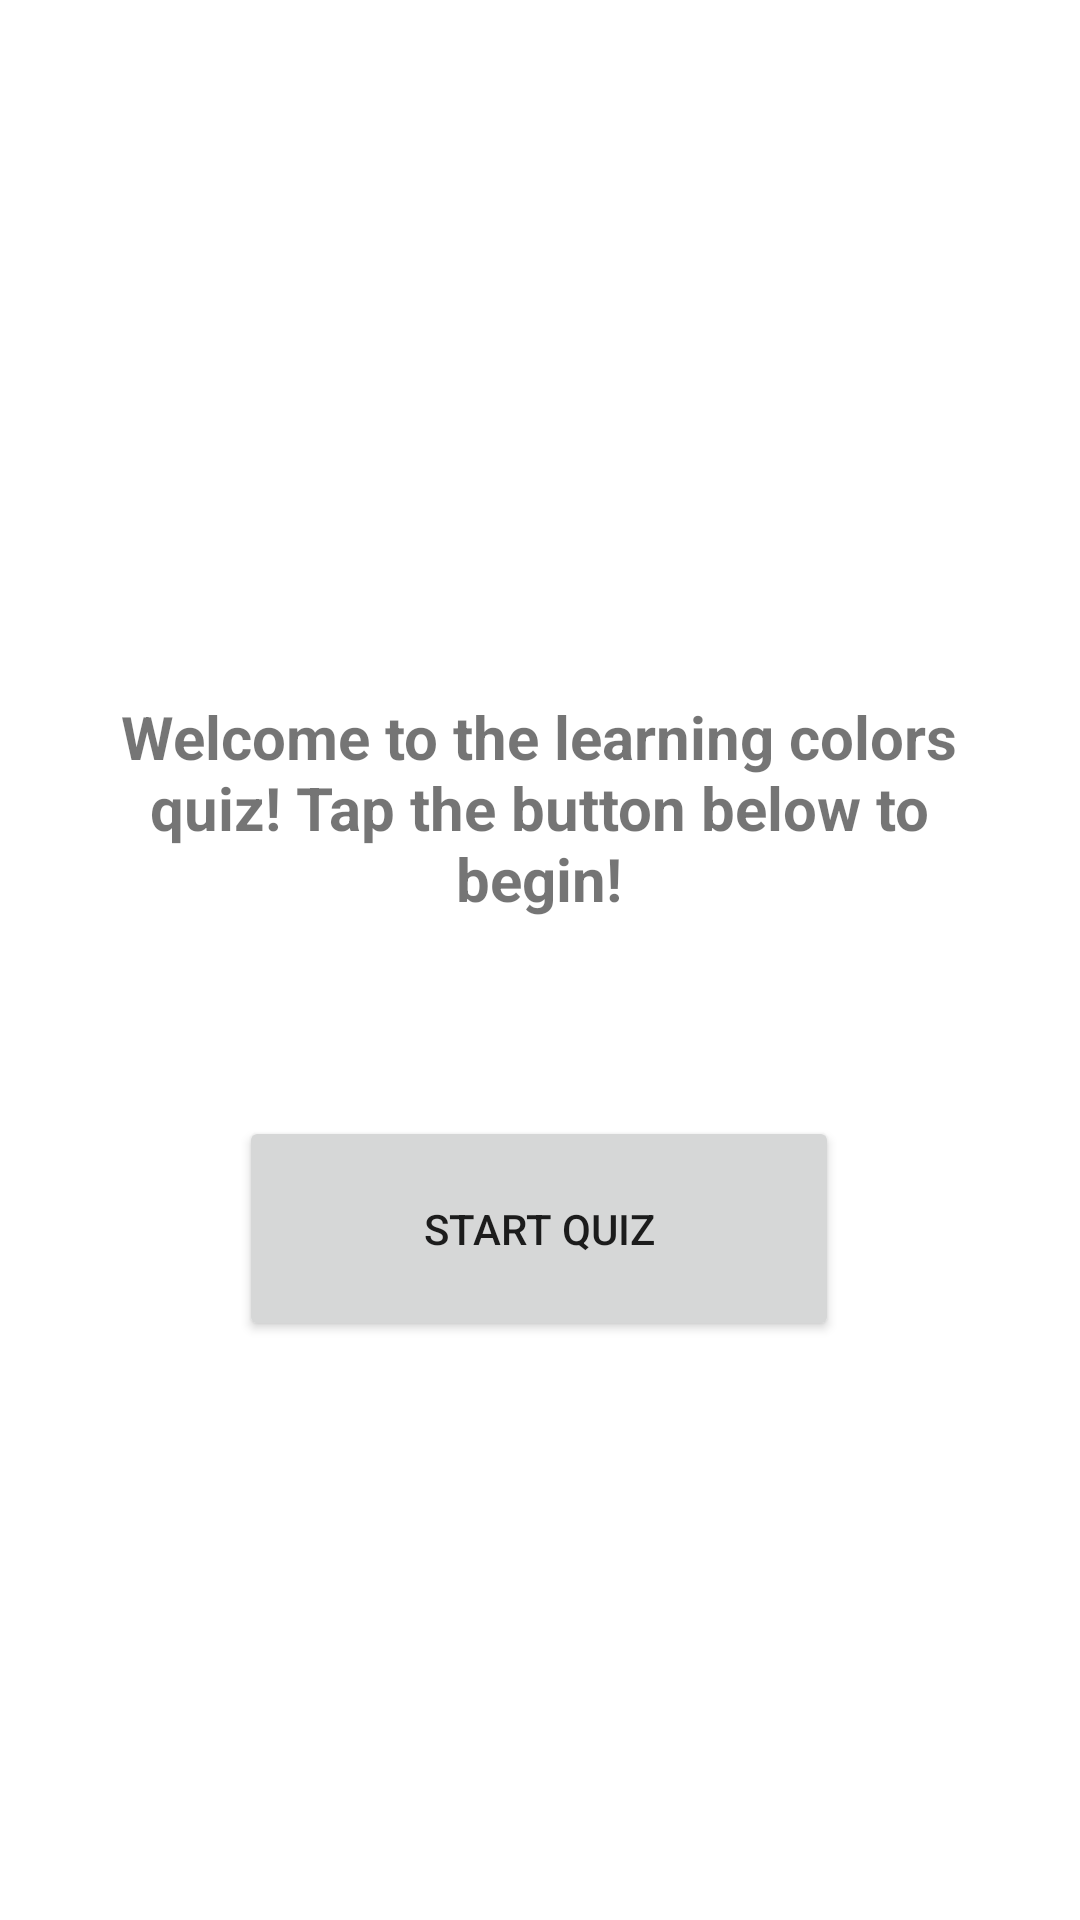

The Android layout XML behind this screen, and the referenced resources:
<!-- AndroidManifest.xml: application theme Theme.CS315FinalProjectEKG -->
<!-- res/layout/activity_learn_colors_start.xml -->
<?xml version="1.0" encoding="utf-8"?>
<androidx.constraintlayout.widget.ConstraintLayout xmlns:android="http://schemas.android.com/apk/res/android"
    xmlns:app="http://schemas.android.com/apk/res-auto"
    xmlns:tools="http://schemas.android.com/tools"
    android:layout_width="match_parent"
    android:layout_height="match_parent"
    tools:context=".LearnColorsStart">

    <TextView
        android:id="@+id/colors_welcome"
        android:layout_width="302dp"
        android:layout_height="84dp"
        android:layout_marginTop="232dp"
        android:text="@string/lc_welcome"
        android:textAlignment="center"
        android:textSize="20sp"
        android:textStyle="bold"
        app:layout_constraintEnd_toEndOf="parent"
        app:layout_constraintHorizontal_bias="0.495"
        app:layout_constraintStart_toStartOf="parent"
        app:layout_constraintTop_toTopOf="parent" />

    <Button
        android:id="@+id/start_colors"
        android:layout_width="200dp"
        android:layout_height="75dp"
        android:layout_marginTop="56dp"
        android:text="@string/start_quiz_label"
        app:layout_constraintEnd_toEndOf="parent"
        app:layout_constraintHorizontal_bias="0.498"
        app:layout_constraintStart_toStartOf="parent"
        app:layout_constraintTop_toBottomOf="@+id/colors_welcome" />
</androidx.constraintlayout.widget.ConstraintLayout>
<!-- resources referenced by this layout -->
<resources>
  <string name="lc_welcome">Welcome to the learning colors quiz! Tap the button below to begin!</string>
  <string name="start_quiz_label">Start Quiz</string>
  <style name="Theme.CS315FinalProjectEKG" parent="Theme.MaterialComponents.DayNight.DarkActionBar">
          
          <item name="colorPrimary">@color/purple_500</item>
          <item name="colorPrimaryVariant">@color/purple_700</item>
          <item name="colorOnPrimary">@color/white</item>
          
          <item name="colorSecondary">@color/teal_200</item>
          <item name="colorSecondaryVariant">@color/teal_700</item>
          <item name="colorOnSecondary">@color/black</item>
          
          <item name="android:statusBarColor">?attr/colorPrimaryVariant</item>
          
      </style>
  <color name="purple_500">#FF6200EE</color>
  <color name="purple_700">#FF3700B3</color>
  <color name="white">#FFFFFFFF</color>
  <color name="teal_200">#FF03DAC5</color>
  <color name="teal_700">#FF018786</color>
  <color name="black">#FF000000</color>
</resources>
